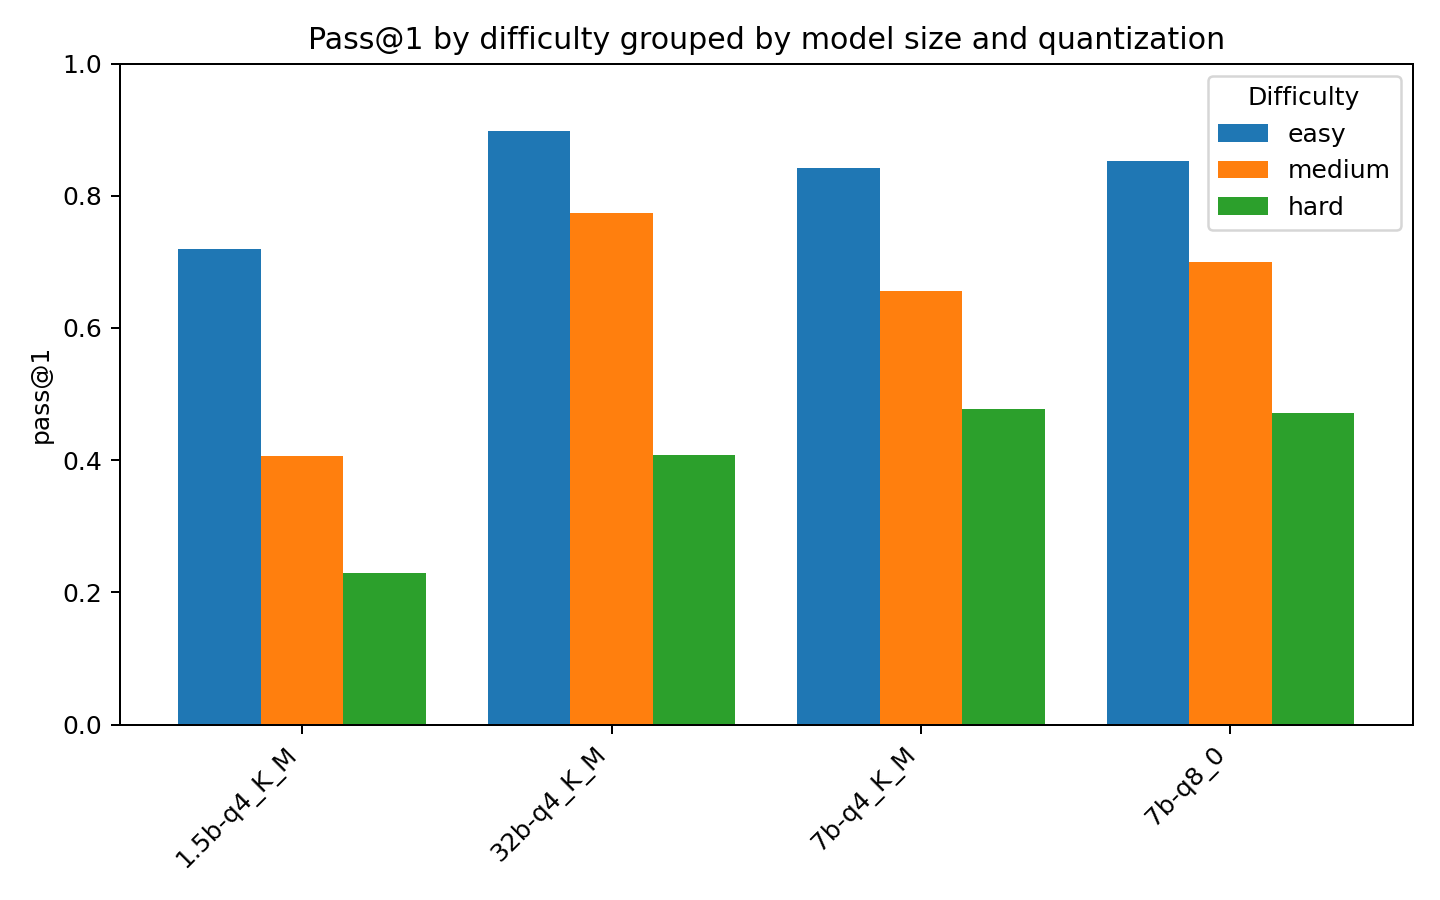

Data behind this chart, as committed beside it:
model_size, quantization, difficulty, pass_at_1
1.5b, q4_K_M, easy, 0.7199
1.5b, q4_K_M, hard, 0.2291
1.5b, q4_K_M, medium, 0.4058
32b, q4_K_M, easy, 0.8987
32b, q4_K_M, hard, 0.4075
32b, q4_K_M, medium, 0.7737
7b, q4_K_M, easy, 0.8416
7b, q4_K_M, hard, 0.478
7b, q4_K_M, medium, 0.6556
7b, q8_0, easy, 0.853
7b, q8_0, hard, 0.4717
7b, q8_0, medium, 0.7
